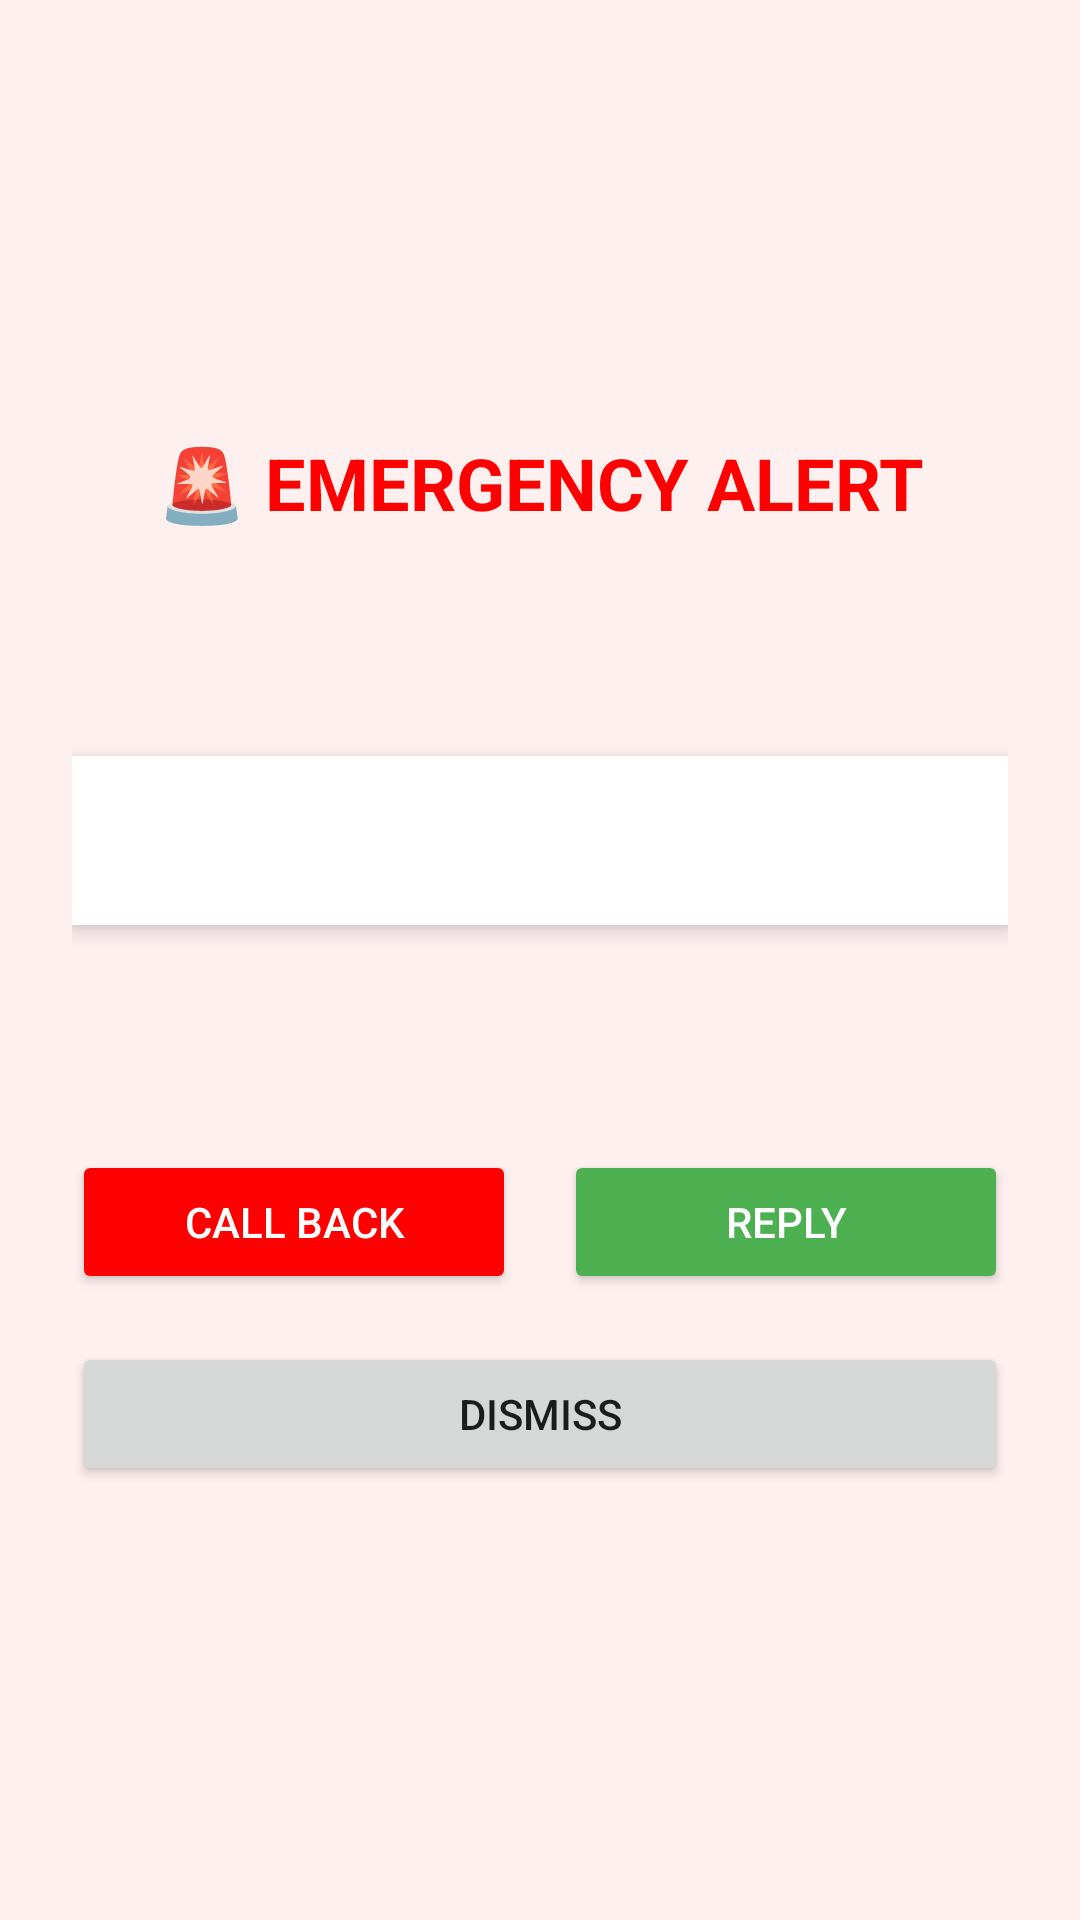

The Android layout XML behind this screen, and the referenced resources:
<!-- AndroidManifest.xml: activity theme Theme.AppCompat.DayNight.NoActionBar -->
<!-- res/layout/activity_emergency_alert.xml -->
<?xml version="1.0" encoding="utf-8"?>
<LinearLayout xmlns:android="http://schemas.android.com/apk/res/android"
    android:layout_width="match_parent"
    android:layout_height="match_parent"
    android:orientation="vertical"
    android:padding="24dp"
    android:background="#FFF0F0"
    android:gravity="center">

    <TextView
        android:layout_width="match_parent"
        android:layout_height="wrap_content"
        android:text="🚨 EMERGENCY ALERT"
        android:textSize="24sp"
        android:textStyle="bold"
        android:gravity="center"
        android:textColor="#FF0000"
        android:layout_marginBottom="32dp"/>

    <TextView
        android:id="@+id/sender_text"
        android:layout_width="match_parent"
        android:layout_height="wrap_content"
        android:textSize="20sp"
        android:textStyle="bold"
        android:gravity="center"
        android:layout_marginBottom="16dp"
        android:textColor="#333333"/>

    <TextView
        android:id="@+id/message_text"
        android:layout_width="match_parent"
        android:layout_height="wrap_content"
        android:textSize="18sp"
        android:gravity="center"
        android:layout_marginBottom="24dp"
        android:lineSpacingExtra="8dp"
        android:textColor="#555555"
        android:padding="16dp"
        android:background="#FFFFFF"
        android:elevation="4dp"/>

    <TextView
        android:id="@+id/time_text"
        android:layout_width="match_parent"
        android:layout_height="wrap_content"
        android:textSize="14sp"
        android:gravity="center"
        android:textColor="#666666"
        android:layout_marginBottom="32dp"/>

    <LinearLayout
        android:layout_width="match_parent"
        android:layout_height="wrap_content"
        android:orientation="horizontal"
        android:gravity="center"
        android:layout_marginBottom="16dp">

        <Button
            android:layout_width="0dp"
            android:layout_height="wrap_content"
            android:layout_weight="1"
            android:text="Call Back"
            android:textColor="#FFFFFF"
            android:backgroundTint="#FF0000"
            android:layout_marginEnd="8dp"
            android:onClick="onCallBackClick"/>

        <Button
            android:layout_width="0dp"
            android:layout_height="wrap_content"
            android:layout_weight="1"
            android:text="Reply"
            android:textColor="#FFFFFF"
            android:backgroundTint="#4CAF50"
            android:layout_marginStart="8dp"
            android:onClick="onReplyClick"/>

    </LinearLayout>

    <Button
        android:layout_width="match_parent"
        android:layout_height="wrap_content"
        android:text="Dismiss"
        android:onClick="onDismissClick"/>

</LinearLayout>
<!-- resources referenced by this layout -->
<resources>

</resources>
